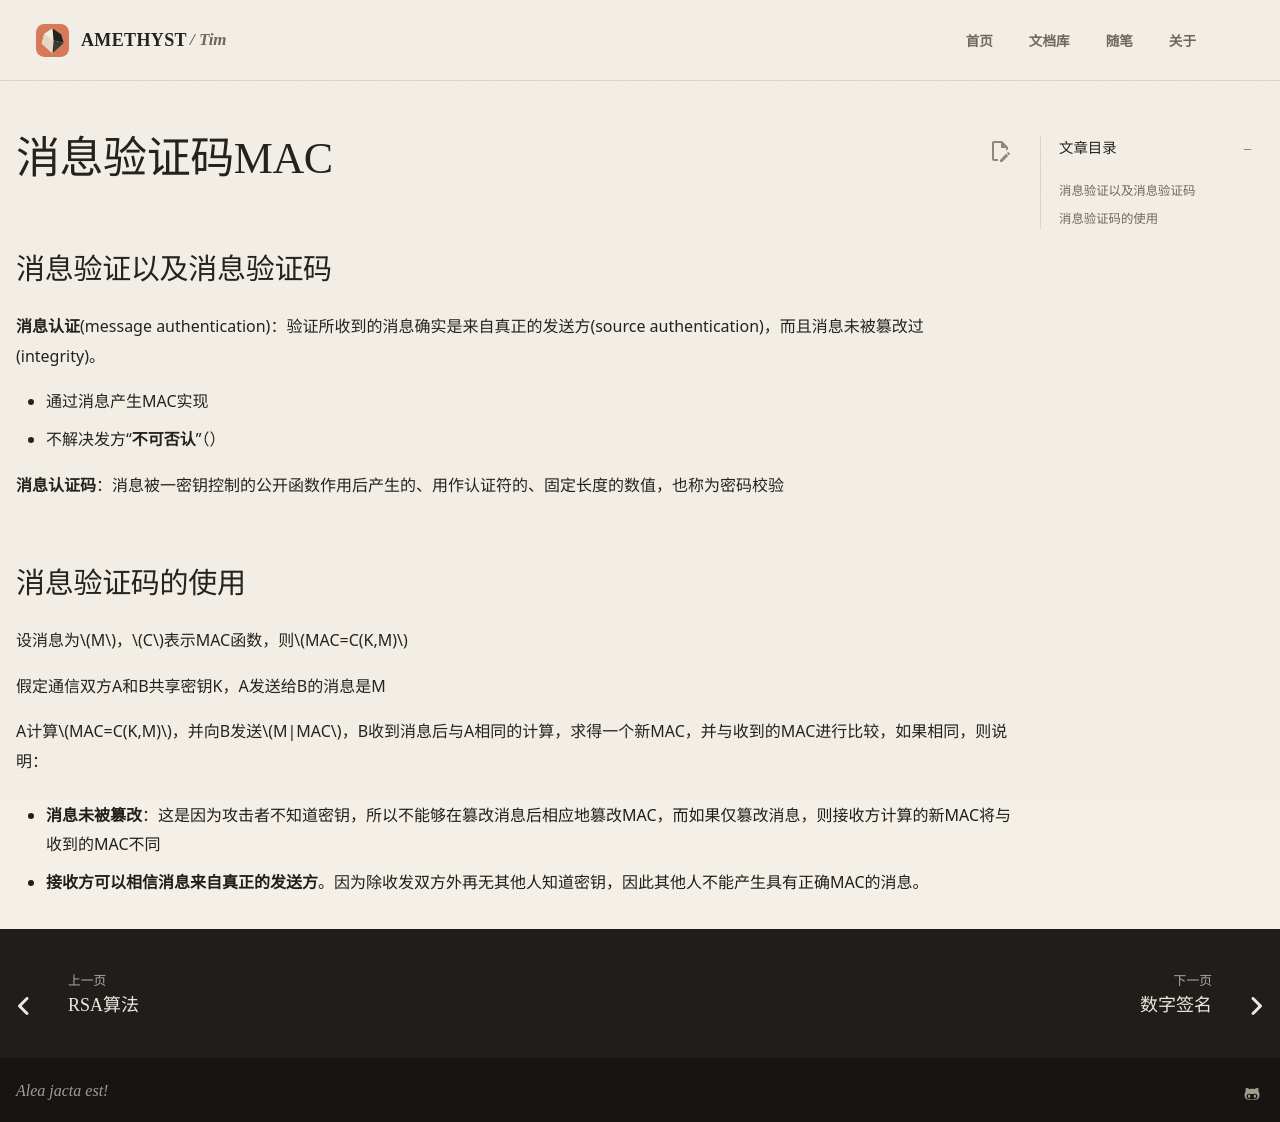

repository: AmethystTim/AmethystTim.github.io · page: 课程笔记/大三上/密码学基础/消息验证码MAC/index.html · generator: mkdocs

## 消息验证以及消息验证码

**消息认证**(message authentication)：验证所收到的消息确实是来自真正的发送方(source authentication)，而且消息未被篡改过(integrity)。

- 通过消息产生MAC实现
- 不解决发方“**不可否认**”（）

**消息认证码**：消息被一密钥控制的公开函数作用后产生的、用作认证符的、固定长度的数值，也称为密码校验

## 消息验证码的使用

设消息为$M$，$C$表示MAC函数，则$MAC=C(K,M)$

假定通信双方A和B共享密钥K，A发送给B的消息是M

A计算$MAC=C(K,M)$，并向B发送$M|MAC$，B收到消息后与A相同的计算，求得一个新MAC，并与收到的MAC进行比较，如果相同，则说明：

- **消息未被篡改**：这是因为攻击者不知道密钥，所以不能够在篡改消息后相应地篡改MAC，而如果仅篡改消息，则接收方计算的新MAC将与收到的MAC不同

- **接收方可以相信消息来自真正的发送方**。因为除收发双方外再无其他人知道密钥，因此其他人不能产生具有正确MAC的消息。
